Image classification data set "balanced_dataset" (kill136/visiondectect on GitHub). Class labels (3): ink accumulation, ink break, normal.

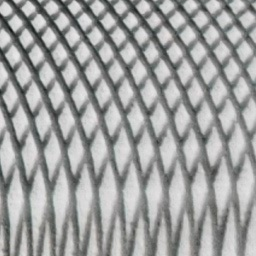
Label: normal

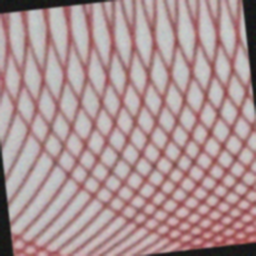
Label: ink break

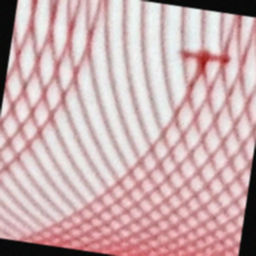
Label: ink accumulation

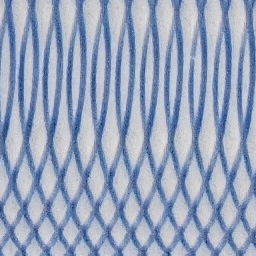
Label: normal

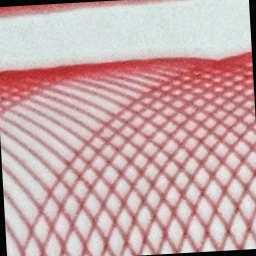
Label: ink break

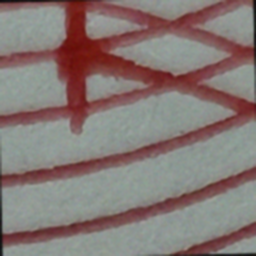
Label: ink accumulation
